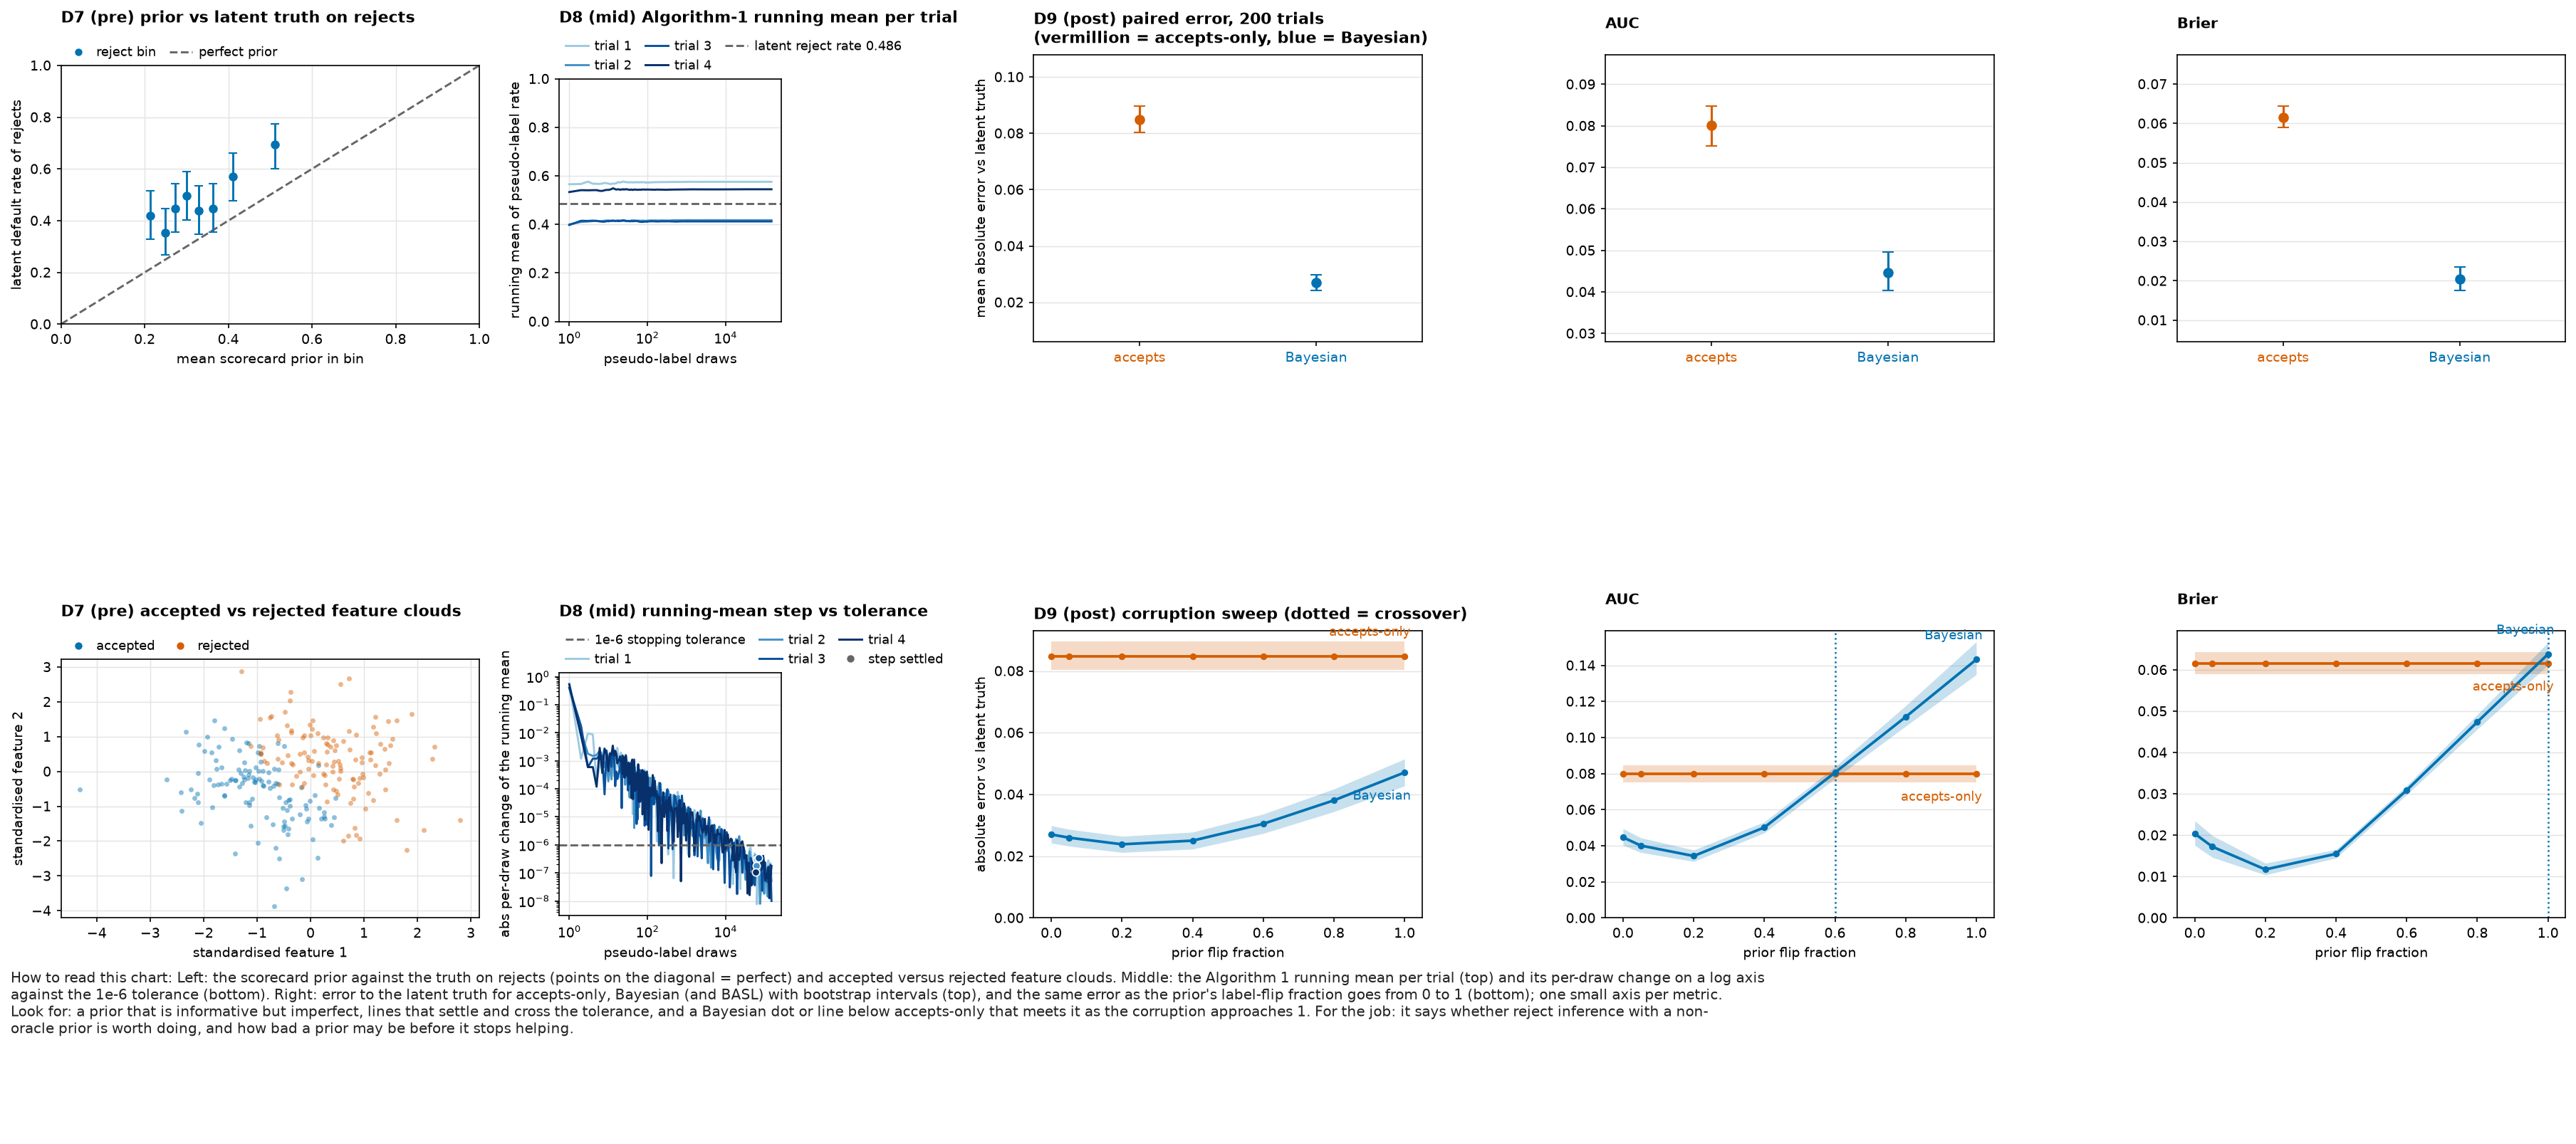

Values plotted in this chart, from the file beside it:
panel, series, group, x, y, y_low, y_high, z, n, label, seed, config_hash, run_id
D7_reliability, reliability, , 0.2132, 0.419, 0.3292, 0.5146, , 105, 105 rejects, 20260923, 2e24b84e0a1e906a88bd91d21f25a0228935e2c3…, r2-2e24b84e0a1e-seed20260923
D7_reliability, reliability, , 0.25, 0.3524, 0.2677, 0.4475, , 105, 105 rejects, 20260923, 2e24b84e0a1e906a88bd91d21f25a0228935e2c3…, r2-2e24b84e0a1e-seed20260923
D7_reliability, reliability, , 0.2736, 0.4476, 0.356, 0.5429, , 105, 105 rejects, 20260923, 2e24b84e0a1e906a88bd91d21f25a0228935e2c3…, r2-2e24b84e0a1e-seed20260923
D7_reliability, reliability, , 0.3006, 0.4952, 0.4015, 0.5893, , 105, 105 rejects, 20260923, 2e24b84e0a1e906a88bd91d21f25a0228935e2c3…, r2-2e24b84e0a1e-seed20260923
D7_reliability, reliability, , 0.3287, 0.4381, 0.347, 0.5335, , 105, 105 rejects, 20260923, 2e24b84e0a1e906a88bd91d21f25a0228935e2c3…, r2-2e24b84e0a1e-seed20260923
D7_reliability, reliability, , 0.3629, 0.4476, 0.356, 0.5429, , 105, 105 rejects, 20260923, 2e24b84e0a1e906a88bd91d21f25a0228935e2c3…, r2-2e24b84e0a1e-seed20260923
D7_reliability, reliability, , 0.4109, 0.5714, 0.4759, 0.6619, , 105, 105 rejects, 20260923, 2e24b84e0a1e906a88bd91d21f25a0228935e2c3…, r2-2e24b84e0a1e-seed20260923
D7_reliability, reliability, , 0.5108, 0.6952, 0.6016, 0.7751, , 105, 105 rejects, 20260923, 2e24b84e0a1e906a88bd91d21f25a0228935e2c3…, r2-2e24b84e0a1e-seed20260923
D7_reliability, diagonal, , 0.0, 0.0, , , , , , 20260923, 2e24b84e0a1e906a88bd91d21f25a0228935e2c3…, r2-2e24b84e0a1e-seed20260923
D7_reliability, diagonal, , 1.0, 1.0, , , , , , 20260923, 2e24b84e0a1e906a88bd91d21f25a0228935e2c3…, r2-2e24b84e0a1e-seed20260923
D7_overlap, accepted_sample, , -0.3844, -0.9962, , , , , , 20260923, 2e24b84e0a1e906a88bd91d21f25a0228935e2c3…, r2-2e24b84e0a1e-seed20260923
D7_overlap, accepted_sample, , -0.06488, -1.432, , , , , , 20260923, 2e24b84e0a1e906a88bd91d21f25a0228935e2c3…, r2-2e24b84e0a1e-seed20260923
D7_overlap, accepted_sample, , -2.101, -0.05757, , , , , , 20260923, 2e24b84e0a1e906a88bd91d21f25a0228935e2c3…, r2-2e24b84e0a1e-seed20260923
D7_overlap, accepted_sample, , -1.242, -0.2281, , , , , , 20260923, 2e24b84e0a1e906a88bd91d21f25a0228935e2c3…, r2-2e24b84e0a1e-seed20260923
D7_overlap, accepted_sample, , -2.238, -0.5246, , , , , , 20260923, 2e24b84e0a1e906a88bd91d21f25a0228935e2c3…, r2-2e24b84e0a1e-seed20260923
D7_overlap, accepted_sample, , -1.352, 0.05394, , , , , , 20260923, 2e24b84e0a1e906a88bd91d21f25a0228935e2c3…, r2-2e24b84e0a1e-seed20260923
D7_overlap, accepted_sample, , -1.229, 0.02745, , , , , , 20260923, 2e24b84e0a1e906a88bd91d21f25a0228935e2c3…, r2-2e24b84e0a1e-seed20260923
D7_overlap, accepted_sample, , -0.6851, -3.872, , , , , , 20260923, 2e24b84e0a1e906a88bd91d21f25a0228935e2c3…, r2-2e24b84e0a1e-seed20260923
D7_overlap, accepted_sample, , -1.05, -0.2967, , , , , , 20260923, 2e24b84e0a1e906a88bd91d21f25a0228935e2c3…, r2-2e24b84e0a1e-seed20260923
D7_overlap, accepted_sample, , -0.006923, -0.8379, , , , , , 20260923, 2e24b84e0a1e906a88bd91d21f25a0228935e2c3…, r2-2e24b84e0a1e-seed20260923
D7_overlap, accepted_sample, , -2.12, -0.6323, , , , , , 20260923, 2e24b84e0a1e906a88bd91d21f25a0228935e2c3…, r2-2e24b84e0a1e-seed20260923
D7_overlap, accepted_sample, , 0.2653, -1.354, , , , , , 20260923, 2e24b84e0a1e906a88bd91d21f25a0228935e2c3…, r2-2e24b84e0a1e-seed20260923
D7_overlap, accepted_sample, , -1.732, -0.3666, , , , , , 20260923, 2e24b84e0a1e906a88bd91d21f25a0228935e2c3…, r2-2e24b84e0a1e-seed20260923
D7_overlap, accepted_sample, , -1.485, -0.2068, , , , , , 20260923, 2e24b84e0a1e906a88bd91d21f25a0228935e2c3…, r2-2e24b84e0a1e-seed20260923
D7_overlap, accepted_sample, , -0.07684, -1.069, , , , , , 20260923, 2e24b84e0a1e906a88bd91d21f25a0228935e2c3…, r2-2e24b84e0a1e-seed20260923
D7_overlap, accepted_sample, , -1.416, -2.355, , , , , , 20260923, 2e24b84e0a1e906a88bd91d21f25a0228935e2c3…, r2-2e24b84e0a1e-seed20260923
D7_overlap, accepted_sample, , -2.696, -0.2387, , , , , , 20260923, 2e24b84e0a1e906a88bd91d21f25a0228935e2c3…, r2-2e24b84e0a1e-seed20260923
D7_overlap, accepted_sample, , -1.115, -1.554, , , , , , 20260923, 2e24b84e0a1e906a88bd91d21f25a0228935e2c3…, r2-2e24b84e0a1e-seed20260923
D7_overlap, accepted_sample, , -0.426, -1.8, , , , , , 20260923, 2e24b84e0a1e906a88bd91d21f25a0228935e2c3…, r2-2e24b84e0a1e-seed20260923
D7_overlap, accepted_sample, , -0.9279, 0.2811, , , , , , 20260923, 2e24b84e0a1e906a88bd91d21f25a0228935e2c3…, r2-2e24b84e0a1e-seed20260923
D7_overlap, accepted_sample, , 0.04119, -1.953, , , , , , 20260923, 2e24b84e0a1e906a88bd91d21f25a0228935e2c3…, r2-2e24b84e0a1e-seed20260923
D7_overlap, accepted_sample, , -1.837, -1.036, , , , , , 20260923, 2e24b84e0a1e906a88bd91d21f25a0228935e2c3…, r2-2e24b84e0a1e-seed20260923
D7_overlap, accepted_sample, , -0.8755, -0.412, , , , , , 20260923, 2e24b84e0a1e906a88bd91d21f25a0228935e2c3…, r2-2e24b84e0a1e-seed20260923
D7_overlap, accepted_sample, , 0.2545, -1.176, , , , , , 20260923, 2e24b84e0a1e906a88bd91d21f25a0228935e2c3…, r2-2e24b84e0a1e-seed20260923
D7_overlap, accepted_sample, , -1.309, -0.04603, , , , , , 20260923, 2e24b84e0a1e906a88bd91d21f25a0228935e2c3…, r2-2e24b84e0a1e-seed20260923
D7_overlap, accepted_sample, , -0.7094, -1.53, , , , , , 20260923, 2e24b84e0a1e906a88bd91d21f25a0228935e2c3…, r2-2e24b84e0a1e-seed20260923
D7_overlap, accepted_sample, , -1.51, -0.2602, , , , , , 20260923, 2e24b84e0a1e906a88bd91d21f25a0228935e2c3…, r2-2e24b84e0a1e-seed20260923
D7_overlap, accepted_sample, , -0.8975, -0.3868, , , , , , 20260923, 2e24b84e0a1e906a88bd91d21f25a0228935e2c3…, r2-2e24b84e0a1e-seed20260923
D7_overlap, accepted_sample, , -0.9642, 0.72, , , , , , 20260923, 2e24b84e0a1e906a88bd91d21f25a0228935e2c3…, r2-2e24b84e0a1e-seed20260923
D7_overlap, accepted_sample, , -0.4805, -1.563, , , , , , 20260923, 2e24b84e0a1e906a88bd91d21f25a0228935e2c3…, r2-2e24b84e0a1e-seed20260923
D7_overlap, accepted_sample, , -1.663, -0.3505, , , , , , 20260923, 2e24b84e0a1e906a88bd91d21f25a0228935e2c3…, r2-2e24b84e0a1e-seed20260923
D7_overlap, accepted_sample, , -1.568, -0.3526, , , , , , 20260923, 2e24b84e0a1e906a88bd91d21f25a0228935e2c3…, r2-2e24b84e0a1e-seed20260923
D7_overlap, accepted_sample, , -1.767, 0.328, , , , , , 20260923, 2e24b84e0a1e906a88bd91d21f25a0228935e2c3…, r2-2e24b84e0a1e-seed20260923
D7_overlap, accepted_sample, , 0.1446, 0.1752, , , , , , 20260923, 2e24b84e0a1e906a88bd91d21f25a0228935e2c3…, r2-2e24b84e0a1e-seed20260923
D7_overlap, accepted_sample, , 0.4449, -1.324, , , , , , 20260923, 2e24b84e0a1e906a88bd91d21f25a0228935e2c3…, r2-2e24b84e0a1e-seed20260923
D7_overlap, accepted_sample, , -0.2045, -1.243, , , , , , 20260923, 2e24b84e0a1e906a88bd91d21f25a0228935e2c3…, r2-2e24b84e0a1e-seed20260923
D7_overlap, accepted_sample, , 0.07575, -0.6735, , , , , , 20260923, 2e24b84e0a1e906a88bd91d21f25a0228935e2c3…, r2-2e24b84e0a1e-seed20260923
D7_overlap, accepted_sample, , -0.7863, -0.03392, , , , , , 20260923, 2e24b84e0a1e906a88bd91d21f25a0228935e2c3…, r2-2e24b84e0a1e-seed20260923
D7_overlap, accepted_sample, , -0.9633, -0.2173, , , , , , 20260923, 2e24b84e0a1e906a88bd91d21f25a0228935e2c3…, r2-2e24b84e0a1e-seed20260923
D7_overlap, accepted_sample, , -0.6755, 0.06884, , , , , , 20260923, 2e24b84e0a1e906a88bd91d21f25a0228935e2c3…, r2-2e24b84e0a1e-seed20260923
D7_overlap, accepted_sample, , -1.936, 0.9957, , , , , , 20260923, 2e24b84e0a1e906a88bd91d21f25a0228935e2c3…, r2-2e24b84e0a1e-seed20260923
D7_overlap, accepted_sample, , -1.754, 0.08318, , , , , , 20260923, 2e24b84e0a1e906a88bd91d21f25a0228935e2c3…, r2-2e24b84e0a1e-seed20260923
D7_overlap, accepted_sample, , -2.048, -1.47, , , , , , 20260923, 2e24b84e0a1e906a88bd91d21f25a0228935e2c3…, r2-2e24b84e0a1e-seed20260923
D7_overlap, accepted_sample, , -1.279, -0.344, , , , , , 20260923, 2e24b84e0a1e906a88bd91d21f25a0228935e2c3…, r2-2e24b84e0a1e-seed20260923
D7_overlap, accepted_sample, , -0.98, -2.048, , , , , , 20260923, 2e24b84e0a1e906a88bd91d21f25a0228935e2c3…, r2-2e24b84e0a1e-seed20260923
D7_overlap, accepted_sample, , -1.8, 1.47, , , , , , 20260923, 2e24b84e0a1e906a88bd91d21f25a0228935e2c3…, r2-2e24b84e0a1e-seed20260923
D7_overlap, accepted_sample, , -0.6136, 0.8119, , , , , , 20260923, 2e24b84e0a1e906a88bd91d21f25a0228935e2c3…, r2-2e24b84e0a1e-seed20260923
D7_overlap, accepted_sample, , -0.3508, -1.358, , , , , , 20260923, 2e24b84e0a1e906a88bd91d21f25a0228935e2c3…, r2-2e24b84e0a1e-seed20260923
D7_overlap, accepted_sample, , -1.241, 0.2685, , , , , , 20260923, 2e24b84e0a1e906a88bd91d21f25a0228935e2c3…, r2-2e24b84e0a1e-seed20260923
D7_overlap, accepted_sample, , -0.5899, -0.7349, , , , , , 20260923, 2e24b84e0a1e906a88bd91d21f25a0228935e2c3…, r2-2e24b84e0a1e-seed20260923
... 2,018 more rows
